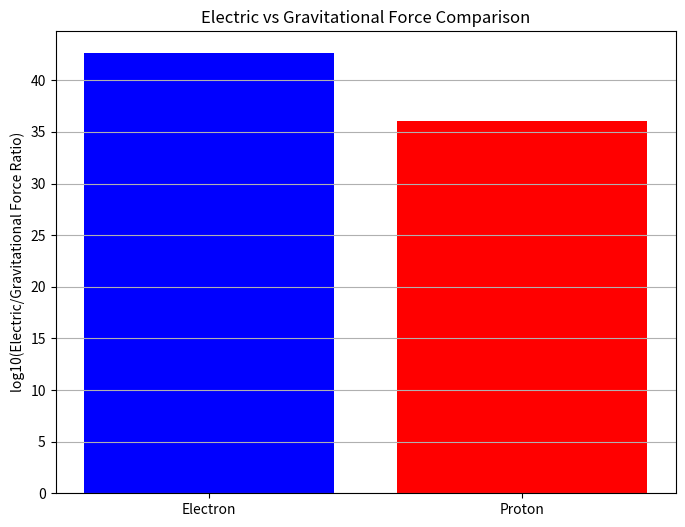
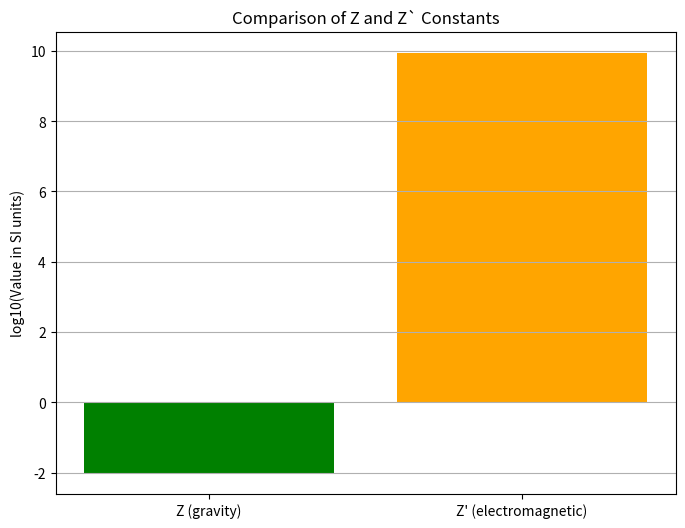

Source code (Python) for these figures, in order:
import numpy as np
import matplotlib.pyplot as plt
from scipy.constants import c, epsilon_0, hbar, e, G, m_e, m_p, alpha, pi

# 计算 Z' 和 Z
Z_prime = alpha * hbar * c / e**2  # 修正后的正确公式
Z = G * c / 2  # 注意：此定义基于张祥前理论，与主流物理学不同
Z_ratio = Z / Z_prime

# 电子-电子和质子-质子力比
F_ratio_ee = (e**2/(4*pi*epsilon_0)) / (G*m_e**2)
F_ratio_pp = (e**2/(4*pi*epsilon_0)) / (G*m_p**2)

# 可视化分析
particles = ['Electron', 'Proton']
force_ratios = [F_ratio_ee, F_ratio_pp]

plt.figure(figsize=(8,6))
plt.bar(particles, np.log10(force_ratios), color=['blue','red'])
plt.ylabel('log10(Electric/Gravitational Force Ratio)')
plt.title('Electric vs Gravitational Force Comparison')
plt.grid(True, axis='y')
plt.savefig('./Z_prime_force_ratio.png')

# 可视化 Z 和 Z' 的量纲对比
constants = ['Z (gravity)', "Z' (electromagnetic)"]
values = [Z, Z_prime]
plt.figure(figsize=(8,6))
plt.bar(constants, np.log10(values), color=['green','orange'])
plt.ylabel('log10(Value in SI units)')
plt.title('Comparison of Z and Z` Constants')
plt.grid(True, axis='y')
plt.savefig('./Z_Zprime_comparison.png')
